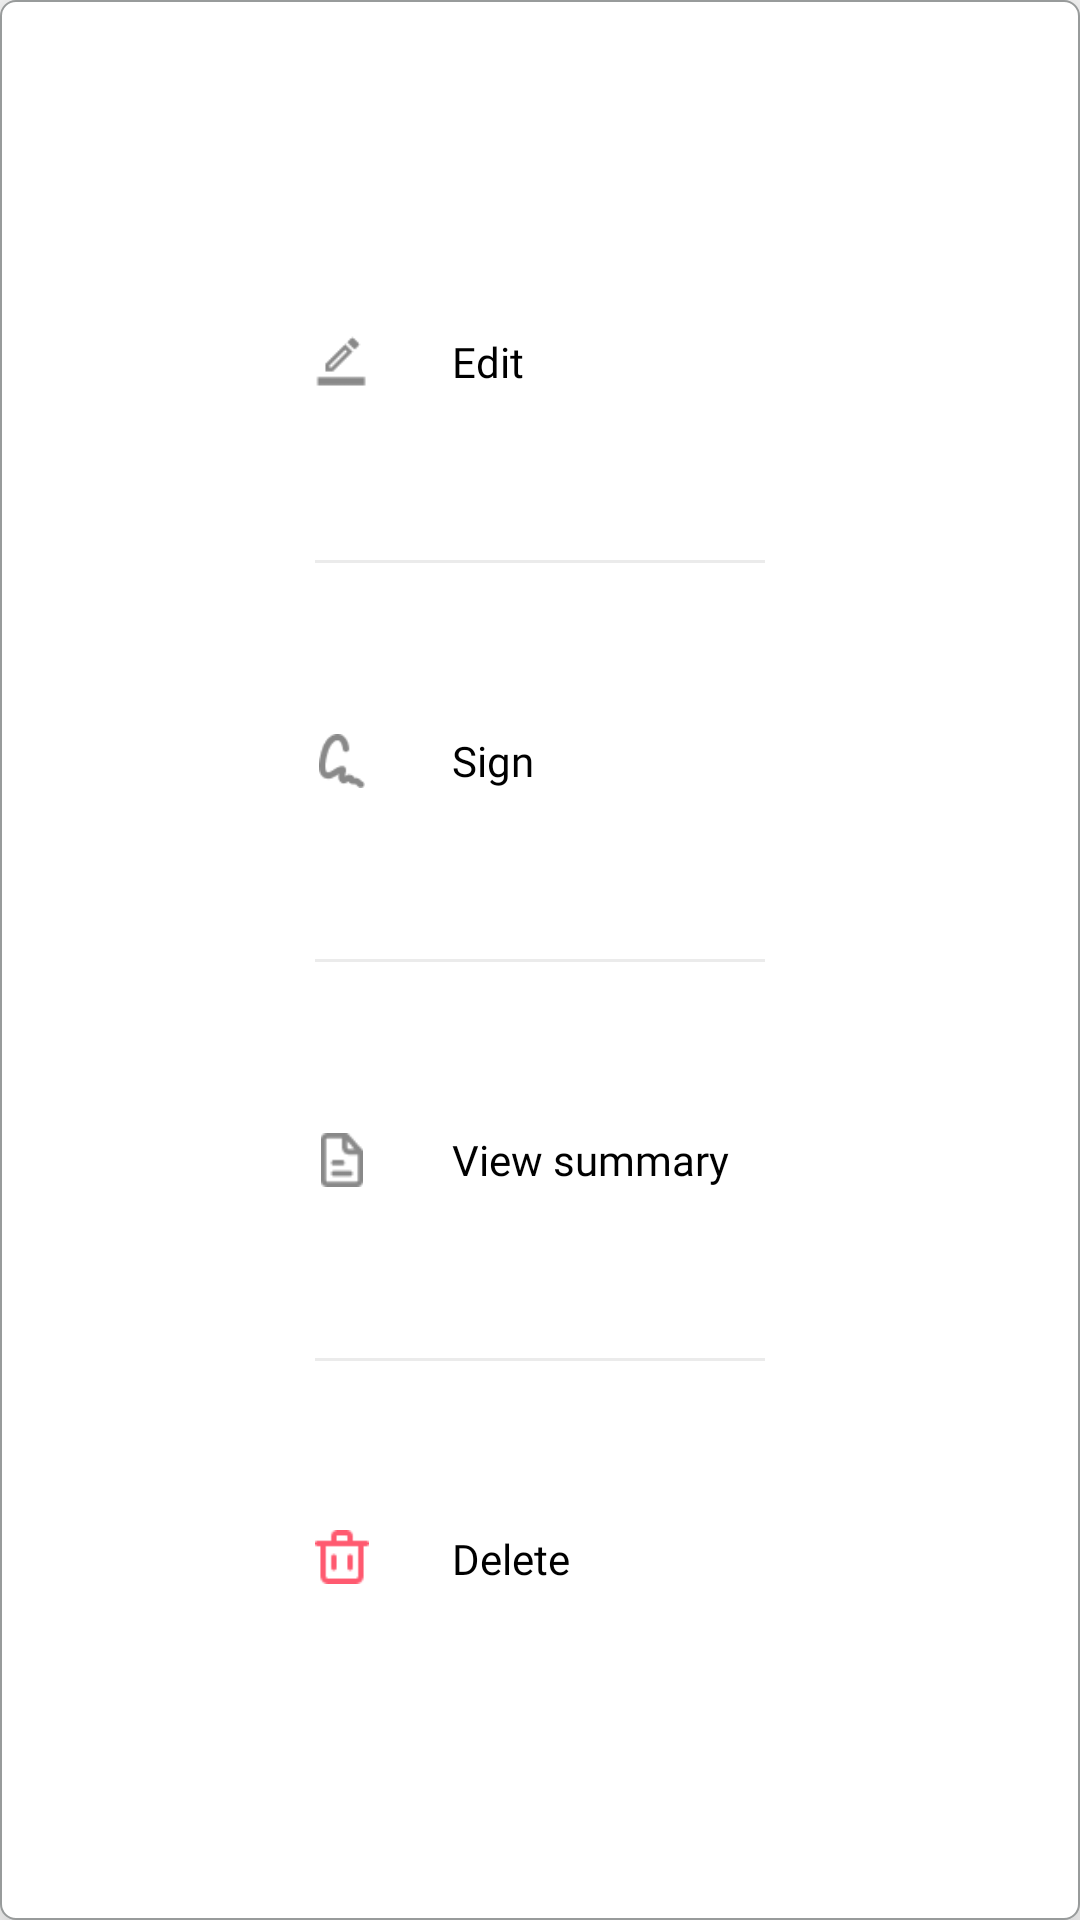

The Android layout XML behind this screen, and the referenced resources:
<!-- AndroidManifest.xml: application theme Theme.MyOntop -->
<!-- res/layout/menu_contractor.xml -->
<?xml version="1.0" encoding="utf-8"?>
<androidx.constraintlayout.widget.ConstraintLayout xmlns:android="http://schemas.android.com/apk/res/android"
    xmlns:app="http://schemas.android.com/apk/res-auto"
    xmlns:tools="http://schemas.android.com/tools"
    android:layout_width="wrap_content"
    android:layout_height="wrap_content"
    android:background="@drawable/rounded_corner_with_stroke_line"
    android:elevation="@dimen/extra_medium_space">

    <TextView
        android:id="@+id/textView10"
        android:layout_width="wrap_content"
        android:layout_height="wrap_content"
        android:layout_marginTop="@dimen/small_medium_space"
        android:layout_marginBottom="@dimen/extra_medium_space"
        android:fontFamily="@font/aileron"
        android:text="@string/delete"
        android:textColor="@color/black_text"
        android:textSize="@dimen/text_high"
        app:layout_constraintBottom_toBottomOf="parent"
        app:layout_constraintStart_toStartOf="@+id/textView9"
        app:layout_constraintTop_toBottomOf="@+id/textView9" />

    <TextView
        android:id="@+id/textView7"
        android:layout_width="wrap_content"
        android:layout_height="wrap_content"
        android:layout_marginTop="@dimen/extra_medium_space"
        android:layout_marginBottom="@dimen/extra_small_medium_space"
        android:fontFamily="@font/aileron"
        android:text="@string/edit"
        android:textColor="@color/black_text"
        android:textSize="@dimen/text_high"
        app:layout_constraintBottom_toTopOf="@+id/textView8"
        app:layout_constraintEnd_toEndOf="parent"
        app:layout_constraintHorizontal_bias="0.13"
        app:layout_constraintStart_toEndOf="@+id/imageView4"
        app:layout_constraintTop_toTopOf="parent" />

    <TextView
        android:id="@+id/textView8"
        android:layout_width="wrap_content"
        android:layout_height="wrap_content"
        android:layout_marginTop="@dimen/small_medium_space"
        android:layout_marginBottom="@dimen/extra_small_medium_space"
        android:fontFamily="@font/aileron"
        android:text="@string/sign"
        android:textColor="@color/black_text"
        android:textSize="@dimen/text_high"
        app:layout_constraintBottom_toTopOf="@+id/textView9"
        app:layout_constraintStart_toStartOf="@+id/textView7"
        app:layout_constraintTop_toBottomOf="@+id/textView7" />

    <TextView
        android:id="@+id/textView9"
        android:layout_width="wrap_content"
        android:layout_height="wrap_content"
        android:layout_marginTop="@dimen/small_medium_space"
        android:layout_marginBottom="@dimen/extra_small_medium_space"
        android:fontFamily="@font/aileron"
        android:text="@string/view_summary"
        android:textColor="@color/black_text"
        android:textSize="@dimen/text_high"
        app:layout_constraintBottom_toTopOf="@+id/textView10"
        app:layout_constraintStart_toStartOf="@+id/textView7"
        app:layout_constraintTop_toBottomOf="@+id/textView8" />

    <View
        android:id="@+id/view"
        android:layout_width="@dimen/big_big_space"
        android:layout_height="@dimen/one_space"
        android:layout_marginStart="@dimen/extra_medium_space"
        android:layout_marginEnd="@dimen/extra_medium_space"
        android:background="@color/little_grey"
        app:layout_constraintBottom_toTopOf="@+id/textView8"
        app:layout_constraintEnd_toEndOf="parent"
        app:layout_constraintStart_toStartOf="parent"
        app:layout_constraintTop_toBottomOf="@+id/textView7" />

    <View
        android:id="@+id/view2"
        android:layout_width="@dimen/big_big_space"
        android:layout_height="@dimen/one_space"
        android:layout_marginStart="@dimen/extra_medium_space"
        android:layout_marginEnd="@dimen/extra_medium_space"
        android:background="@color/little_grey"
        app:layout_constraintBottom_toTopOf="@+id/textView9"
        app:layout_constraintEnd_toEndOf="parent"
        app:layout_constraintStart_toStartOf="parent"
        app:layout_constraintTop_toBottomOf="@+id/textView8" />

    <View
        android:id="@+id/view3"
        android:layout_width="@dimen/big_big_space"
        android:layout_height="@dimen/one_space"
        android:layout_marginStart="@dimen/extra_medium_space"
        android:layout_marginEnd="@dimen/extra_medium_space"
        android:background="@color/little_grey"
        app:layout_constraintBottom_toTopOf="@+id/textView10"
        app:layout_constraintEnd_toEndOf="parent"
        app:layout_constraintStart_toStartOf="parent"
        app:layout_constraintTop_toBottomOf="@+id/textView9" />

    <ImageView
        android:id="@+id/imageView"
        android:layout_width="@dimen/extra_medium_medium_space"
        android:layout_height="@dimen/extra_medium_medium_space"
        app:layout_constraintBottom_toBottomOf="@+id/textView10"
        app:layout_constraintStart_toStartOf="@+id/imageView4"
        app:layout_constraintTop_toTopOf="@+id/textView10"
        app:layout_constraintVertical_bias="0.0"
        app:srcCompat="@drawable/trash_icon" />

    <ImageView
        android:id="@+id/imageView2"
        android:layout_width="@dimen/extra_medium_medium_space"
        android:layout_height="@dimen/extra_medium_medium_space"
        app:layout_constraintBottom_toBottomOf="@+id/textView9"
        app:layout_constraintStart_toStartOf="@+id/imageView4"
        app:layout_constraintTop_toTopOf="@+id/textView9"
        app:srcCompat="@drawable/sumary_icon" />

    <ImageView
        android:id="@+id/imageView3"
        android:layout_width="@dimen/extra_medium_medium_space"
        android:layout_height="@dimen/extra_medium_medium_space"
        app:layout_constraintBottom_toBottomOf="@+id/textView8"
        app:layout_constraintStart_toStartOf="@+id/imageView4"
        app:layout_constraintTop_toTopOf="@+id/textView8"
        app:srcCompat="@drawable/sign_icon" />

    <ImageView
        android:id="@+id/imageView4"
        android:layout_width="@dimen/extra_medium_medium_space"
        android:layout_height="@dimen/extra_medium_medium_space"
        app:layout_constraintBottom_toBottomOf="@+id/textView7"
        app:layout_constraintStart_toStartOf="@+id/view"
        app:layout_constraintTop_toTopOf="@+id/textView7"
        app:srcCompat="@drawable/edit_icon" />

</androidx.constraintlayout.widget.ConstraintLayout>
<!-- resources referenced by this layout -->
<resources>
  <color name="black_text">#000000</color>
  <color name="little_grey">#EBEBEB</color>
  <dimen name="big_big_space">150dp</dimen>
  <dimen name="extra_medium_medium_space">18dp</dimen>
  <dimen name="extra_medium_space">15dp</dimen>
  <dimen name="extra_small_medium_space">8dp</dimen>
  <dimen name="one_space">1dp</dimen>
  <dimen name="small_medium_space">10dp</dimen>
  <dimen name="text_high">14sp</dimen>
  <!-- drawable edit_icon: png bitmap (drawable, 335 bytes) -->
  <!-- drawable rounded_corner_with_stroke_line (drawable) -->
  <?xml version="1.0" encoding="utf-8"?>
      <shape xmlns:android="http://schemas.android.com/apk/res/android">
          <solid android:color="@color/white"/>
          <stroke
              android:width="@dimen/zero_dot_five"
              android:color="@color/stroke_grey" />
          <corners android:radius="@dimen/small_small_small_space_bit"/>
      </shape>
  <!-- drawable sign_icon: png bitmap (drawable, 871 bytes) -->
  <!-- drawable sumary_icon: png bitmap (drawable, 581 bytes) -->
  <!-- drawable trash_icon: png bitmap (drawable, 423 bytes) -->
  <string name="delete">Delete</string>
  <string name="edit">Edit</string>
  <string name="sign">Sign</string>
  <string name="view_summary">View summary</string>
  <style name="Theme.MyOntop" parent="Theme.MaterialComponents.DayNight.NoActionBar">
          
          <item name="colorPrimary">@color/purple_500</item>
          <item name="colorPrimaryVariant">@color/purple_700</item>
          <item name="colorOnPrimary">@color/white</item>
          
          <item name="colorSecondary">@color/teal_200</item>
          <item name="colorSecondaryVariant">@color/teal_700</item>
          <item name="colorOnSecondary">@color/black</item>
          
          <item name="android:statusBarColor" tools:targetApi="l">?attr/colorPrimaryVariant</item>
          
      </style>
  <color name="white">#FFFFFFFF</color>
  <dimen name="zero_dot_five">0.5dp</dimen>
  <color name="stroke_grey">#989B9B</color>
  <dimen name="small_small_small_space_bit">5dp</dimen>
  <color name="purple_500">#FF6200EE</color>
  <color name="purple_700">#FFFFFFFF</color>
  <color name="teal_200">#FF03DAC5</color>
  <color name="teal_700">#FF018786</color>
  <color name="black">#FF000000</color>
</resources>
